Image classification data set "dataset_split" (dilaracakmakk/Image-Classification-with-CNN_ on GitHub). Class labels (3): dress, pants, t-shirt.

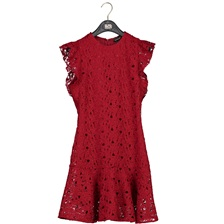
Label: dress

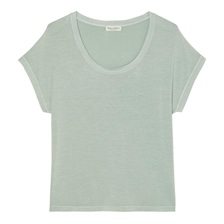
Label: t-shirt

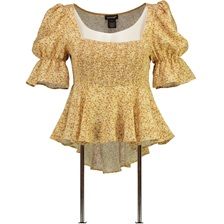
Label: t-shirt

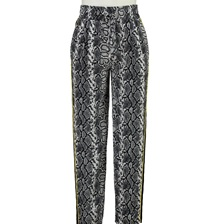
Label: pants

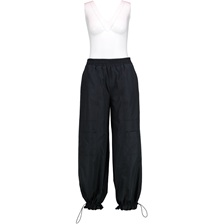
Label: pants

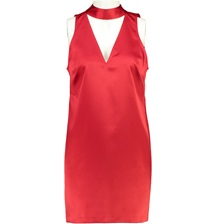
Label: dress
